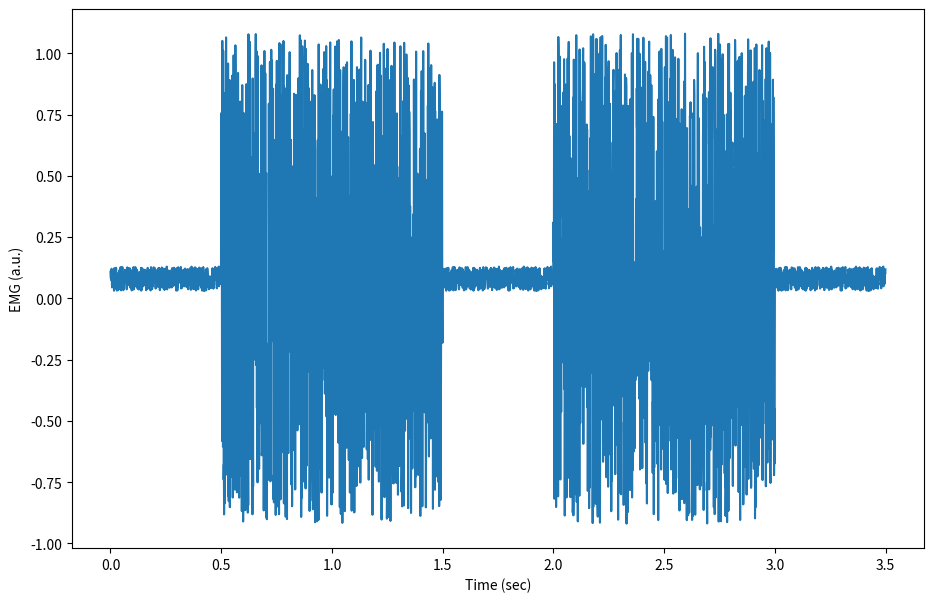

This figure's Python source:
#!/usr/bin/env python3
# -*- coding: utf-8 -*-
"""
Created on Fri Jul 14 17:44:54 2023

@author: kerberos
"""

import numpy as np
import matplotlib.pyplot as plt
#matplotlib inline

# simulate EMG signal
burst1 = np.random.uniform(-1, 1, size=1000) + 0.08
burst2 = np.random.uniform(-1, 1, size=1000) + 0.08
quiet = np.random.uniform(-0.05, 0.05, size=500) + 0.08
emg = np.concatenate([quiet, burst1, quiet, burst2, quiet])
time = np.array([i/1000 for i in range(0, len(emg), 1)]) # sampling rate 1000 Hz

# plot EMG signal
fig = plt.figure()
plt.plot(time, emg)
plt.xlabel('Time (sec)')
plt.ylabel('EMG (a.u.)')
fig_name = 'fig2.png'
fig.set_size_inches(w=11,h=7)
fig.savefig(fig_name)
